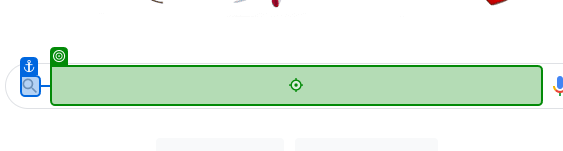
Task: A search bot to automate the process of running a search through a file or a website
Workflow: Main

Step 1: type [keyword] into 'Google search bar'

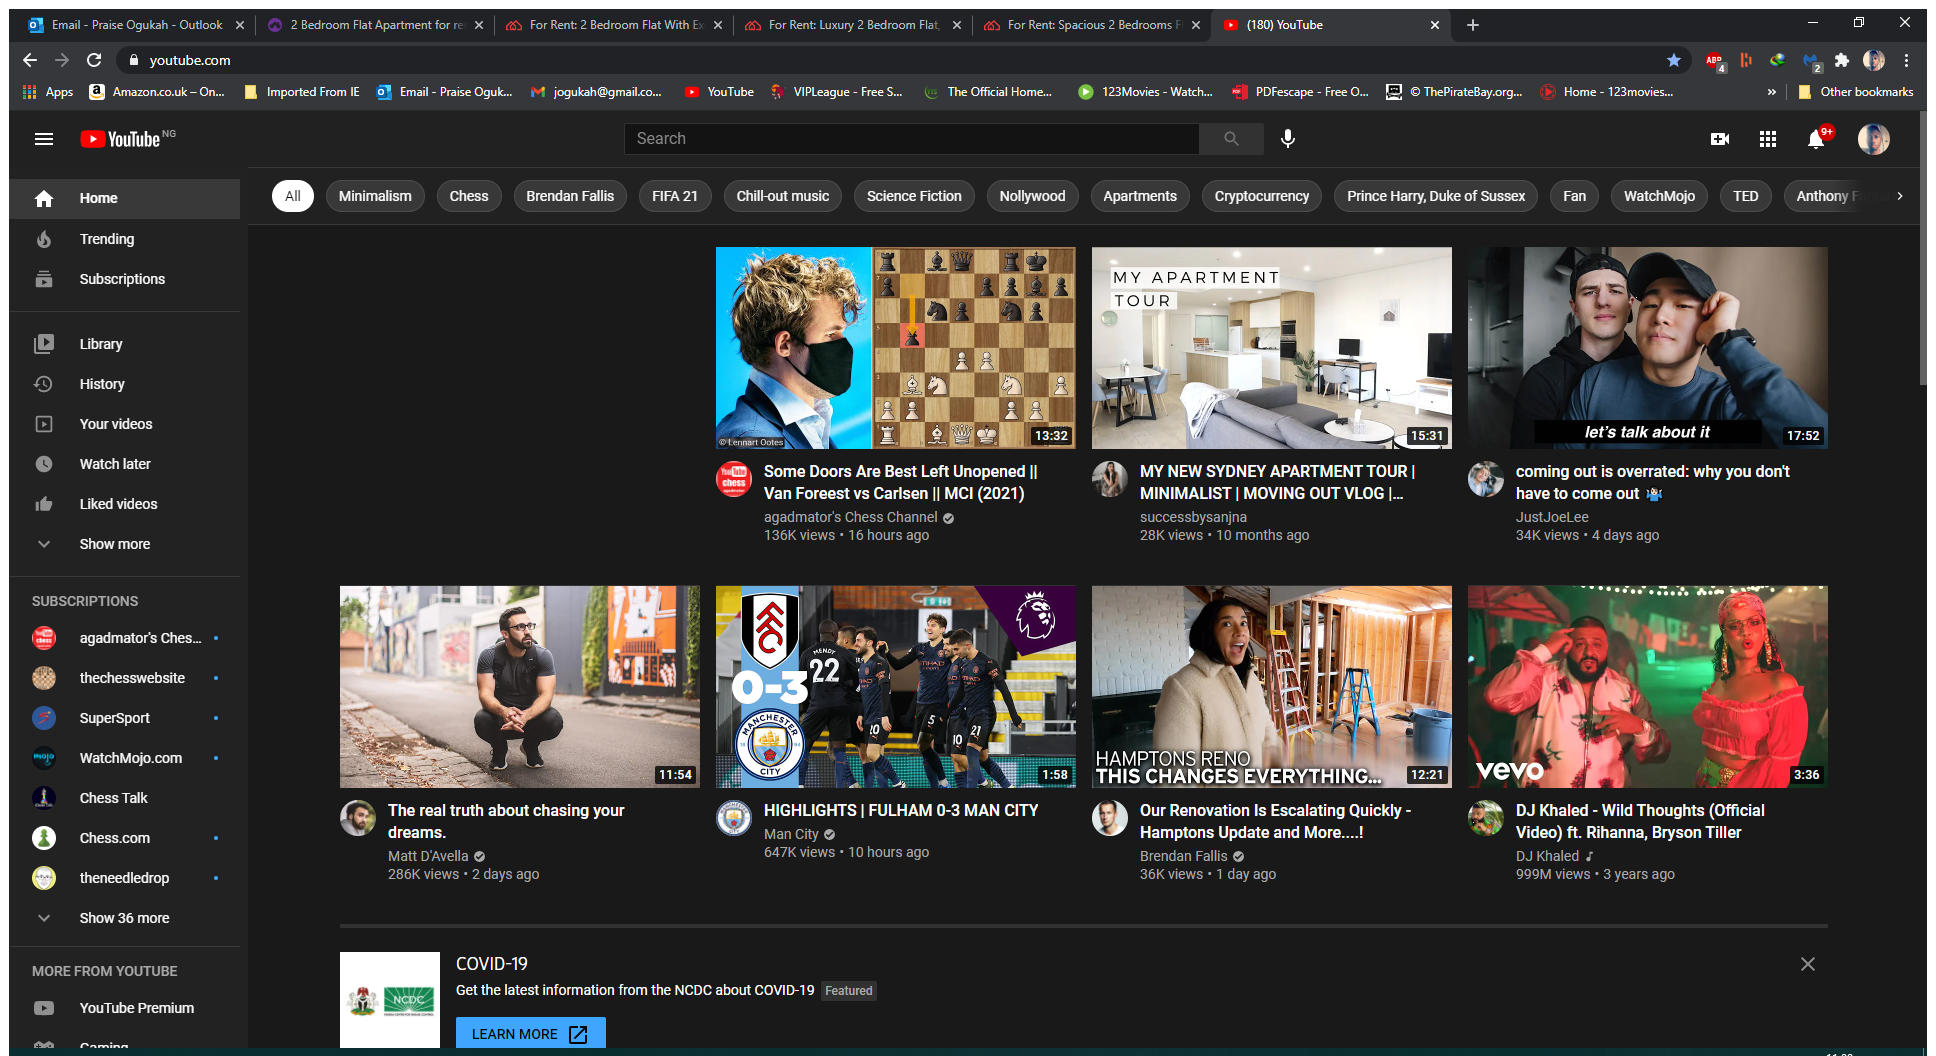
Step 2: Use Browser Chrome: (180) YouTube in window '(180) YouTube' (chrome.exe)

Step 3: type [keyword] into 'YouTube search bar' (no picture)

Step 4: Use Browser Chrome: Bing in window 'Bing' (chrome.exe) (no picture)

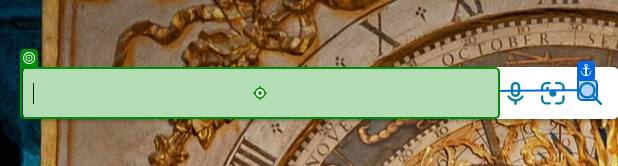
Step 5: type [keyword] into 'bing search bar'